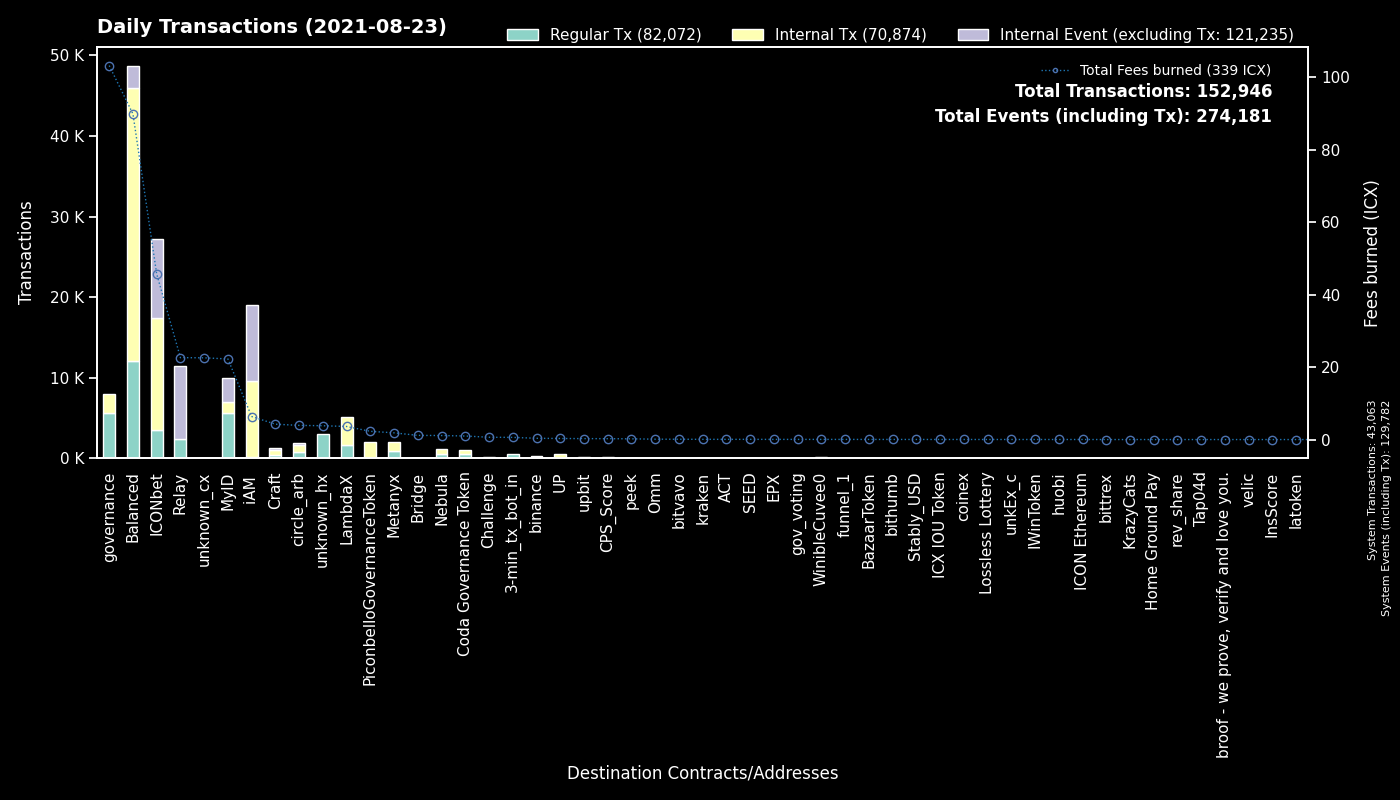

The file beside this chart, header and first rows:
to, Regular Tx, Fees burned, to_def, Internal Tx, Internal Event (excluding Tx), group
System, 43063, 0.0, System, 0, 86719, System
cx00000000000000000000000000000000000000…, 5625, 103.3, governance, 2342, 0, governance
cxaf244cf3c7164fe6f996f398a9d99c4d4a85cf…, 3502, 28.21, balanced_airdrip, 6992, 0, Balanced
cx9e3cadcc1a4be3323ea23371b84575abb32703…, 2904, 5.547, MyID_1, 0, 2924, MyID
cx10d59e8103ab44635190bd4139dbfd682fa2d0…, 1833, 4.128, balanced_rewards, 3258, 129, Balanced
cxf61cd5a45dc9f91c15aa65831a30a90d59a096…, 1818, 7.781, balanced_baln, 3255, 602, Balanced
cx66f2ed0663d5aa7efe92ab41b1e0e19ac73007…, 1701, 3.611, LambdaX, 3399, 0, LambdaX
hx037c73025819e490e9a01a7e954f9b46d89b02…, 1432, 2.286, MyID_related, 0, 0, MyID
cx38fd2687b202caf4bd1bda55223578f39dbb65…, 1331, 7.812, ICONbet? Mini Roulette(new), 5076, 3174, ICONbet
cx087b4164a87fdfb7b714f3bafe9dfb050fd6b1…, 1281, 18.3, Relay_1, 0, 9088, Relay
cx694e8c9f1a05c8c3719f30d46b97697960e428…, 1201, 10.83, MyID_2, 1225, 0, MyID
cx2ccc0c98ab5c2709cfc2c1512345baa99ea410…, 1135, 4.321, Relay_2, 0, 0, Relay
cx5d6e1482434085f30660efe30573304d629270…, 1064, 7.038, ICONbet? Baccarat, 4244, 3897, ICONbet
cx203d9cd2a669be67177e997b8948ce2c35caff…, 1039, 24.19, balanced_dividends, 7200, 0, Balanced
cx2609b924e33ef00b648a409245c7ea394c4678…, 1008, 9.972, balanced_sicx, 3396, 634, Balanced
cx88fd7df7ddff82f7cc735c871dc519838cb235…, 949, 5.887, balanced_bnUSD, 3020, 575, Balanced
cx369a5f4ce4f4648dfc96ba0c8229be0693b4ec…, 883, 1.856, Metanyx, 1165, 0, Metanyx
cx66d4d90f5f113eba575bf793570135f9b10cec…, 796, 5.253, balanced_loans, 3700, 735, Balanced
cx334beb9a6cde3bf1df045869447488e0de31df…, 755, 3.444, circle_arb_1, 649, 162, circle_arb
cxa0af3165c08318e988cb30993b3048335b94af…, 738, 2.649, balanced_dex, 2351, 0, Balanced
cxb0b6f777fba13d62961ad8ce11be7ef6c4b2bc…, 721, 4.55, ICONbet? DAOdice(new), 3095, 2163, ICONbet
cxcf5424ca2acae98db83ee5a6a5fe8e85754741…, 495, 0.9779, Coda Governance Token, 511, 0, Coda Governance Token
hx11de4e28be4845de3ea392fd8d758655bf766c…, 480, 0.6, 3-min_tx_bot_in, 0, 0, 3-min_tx_bot_in
cx57d7acf8b5114b787ecdd99ca460c2272e4d91…, 442, 0.8698, NebulaPlanetToken, 459, 0, Nebula
cx82c8c091b41413423579445032281bca5ac14f…, 325, 2.791, Craft, 281, 186, Craft
hxc4193cda4a75526bf50896ec242d6713bb6b02…, 248, 0.31, binance_hot, 0, 0, binance
cx44250a12074799e26fdeee75648ae47e2cc842…, 224, 0.9227, balanced_governance, 183, 0, Balanced
cx43e2eec79eb76293c298f2b17aec06097be606…, 165, 0.9264, balanced_staking, 507, 0, Balanced
cx299d88908ab371d586c8dfe0ed42899a899e6e…, 147, 1.209, ICONbet? Levels, 544, 147, ICONbet
cxba62bb61baf8dd8b6a04633fe33806547785a0…, 127, 3.594, MyID_3, 127, 0, MyID
cxd47f7d943ad76a0403210501dab03d4daf1f68…, 117, 0.7598, ICONbet? Blackjack, 160, 292, ICONbet
cx9c4698411c6d9a780f605685153431dcda0460…, 111, 1.451, Auction, 338, 0, Craft
cx9f4ab72f854d3ccdc59aa6f2c3e2215dd62e87…, 80, 0.2436, CPS_Score, 80, 0, CPS_Score
hx562dc1e2c7897432c298115bc7fbcc3b9d5df2…, 75, 0.09375, upbit_cold, 0, 0, upbit
cx9fda786d3e7965ed9dc01321c85026653d6a5f…, 74, 0.589, ICONbet? Jungle Jackpot, 198, 148, ICONbet
cxc0b5b52c9f8b4251a47e91dda3bd61e5512cd7…, 73, 0.2891, TapToken, 399, 0, ICONbet
cx943cf4a4e4e281d82b15ae0564bbdcbf8114b3…, 71, 0.1379, NebulaSpaceshipToken, 76, 0, Nebula
hxa390d24fdcba68515b492ffc553192802706a1…, 68, 0.085, bitvavo_hot, 0, 0, bitvavo
cx14002628a4599380f391f708843044bc93dce2…, 63, 5.849, iAM Div, 9424, 9438, iAM
cx210ded1e8e109a93c89e9e5a5d0dcbc48ef903…, 48, 0.5088, unknown_cx, 15, 0, iAM
hx68646780e14ee9097085f7280ab137c3633b4b…, 48, 0.06, kraken_hot, 0, 0, kraken
cx4bfc45b11cf276bb58b3669076d99bc6b3e4e3…, 47, 0.09985, NebulaTokenClaiming, 46, 0, Nebula
hx622c497166dbff32eb8e46161fd7bd6b1c77ef…, 45, 0.05625, unknown_hx, 0, 0, unknown_hx
hx6332c8a8ce376a5fc7f976d1bc4805a5d8bf13…, 43, 0.05375, upbit_hot1, 0, 0, upbit
cx0cf826b9756e5a69f1f83a7717a2f2d8156940…, 41, 0.2042, uTAP, 332, 0, UP
hx133323c2e990994816b548a9e7eb080a5eac80…, 39, 0.04875, unknown_hx, 0, 0, unknown_hx
hx294c5d0699615fc8d92abfe464a2601612d11b…, 32, 0.04, funnel_1, 0, 0, funnel_1
cx9df59cf2c7dc7ae2dbdec4a10b295212595f23…, 32, 0.4706, circle_arb_2, 192, 48, circle_arb
cx334db6519871cb2bfd154cec0905ced4ea142d…, 32, 0.1008, unknown_cx, 0, 0, unknown_cx
hxfdb57e23c32f9273639d6dda45068d85ee43fe…, 31, 0.03875, upbit_hot2, 0, 0, upbit
cx502c47463314f01e84b1b203c315180501eb24…, 29, 0.05703, ACT, 26, 0, ACT
hxf2b4e7eab4f14f49e5dce378c2a0389c379ac6…, 28, 0.035, upbit_hot5, 0, 0, upbit
hx4a01996877ac535a63e0107c926fb60f1d33c5…, 26, 0.0325, upbit_hot3, 0, 0, upbit
hxe8d38d5eefe0359b3d1d226b2fcea9b1fe236c…, 25, 0.03125, unknown_hx, 0, 0, unknown_hx
cxa89982990826b66d86ef31275e93275dfddabf…, 24, 0.04128, peek_2, 0, 0, peek
cxcc711062b732ed14954008da8a5b5193b4d486…, 24, 0.04128, peek_1, 0, 0, peek
hxfcd94d14f47b8fea18baabbb07baaa6f9a1320…, 22, 0.0275, unknown_hx, 0, 0, unknown_hx
hx58ea40c56d210927ada1977a69a2e7495d2b92…, 22, 0.0275, unknown_hx, 0, 0, unknown_hx
cxcaef4255ec5cb784594655fa5ff62ce09a4f8d…, 22, 0.1165, peek_3, 22, 0, peek
hx26c940591bb0b7392f54eaaef12f96a2a0ddb5…, 21, 0.02625, unknown_hx, 0, 0, unknown_hx
... 2,356 more rows
